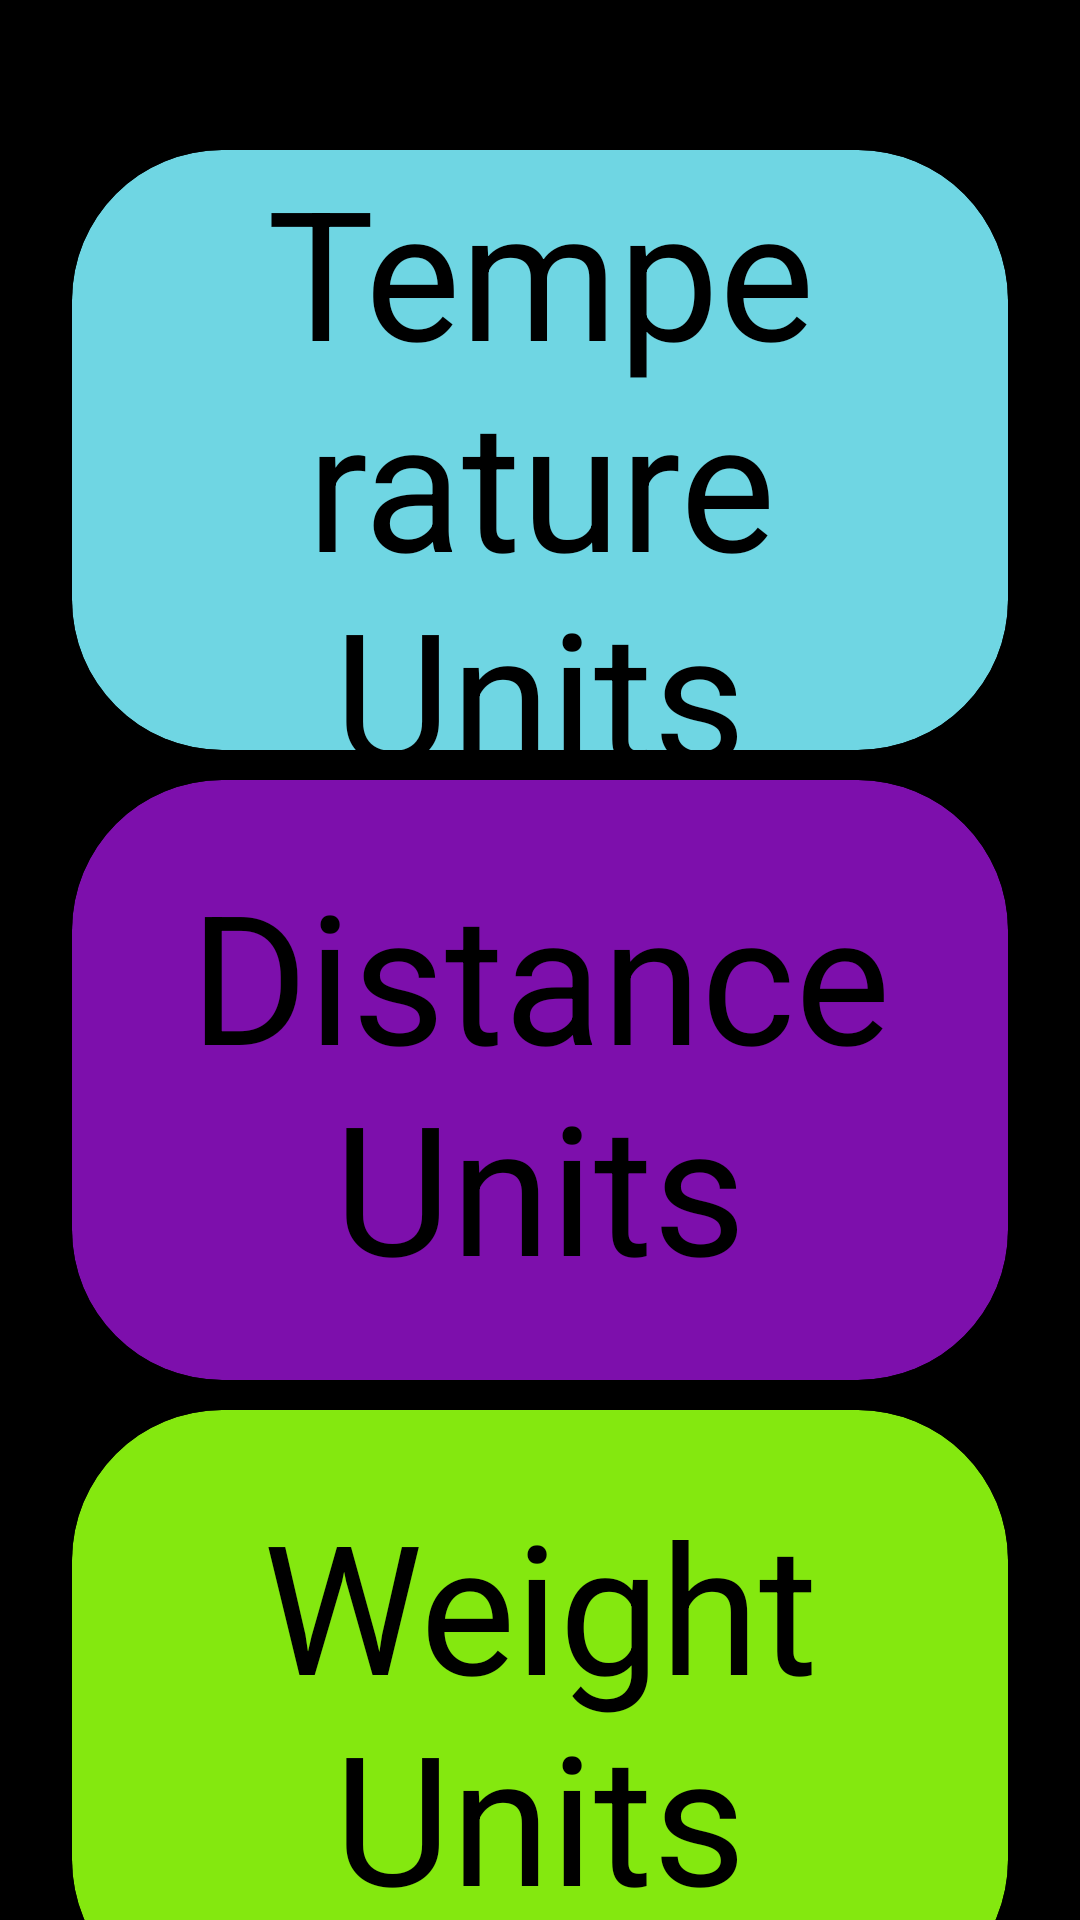

Write the Android layout XML for this screen, with the resource values it uses.
<!-- AndroidManifest.xml: application theme Theme.UnitConvertor -->
<!-- res/layout/activity_main.xml -->
<?xml version="1.0" encoding="utf-8"?>
<androidx.constraintlayout.widget.ConstraintLayout xmlns:android="http://schemas.android.com/apk/res/android"
    xmlns:app="http://schemas.android.com/apk/res-auto"
    xmlns:tools="http://schemas.android.com/tools"
    android:id="@+id/main"
    android:layout_width="match_parent"
    android:layout_height="match_parent"
    android:background="@color/black"
    tools:context=".MainActivity">

   <androidx.cardview.widget.CardView
       android:id="@+id/firstCard"
       android:layout_width="match_parent"
       android:layout_height="200dp"
       android:layout_marginTop="50dp"
       android:layout_marginEnd="24dp"
       android:layout_marginStart="24dp"
       android:layout_marginBottom="5dp"
       android:clickable="true"
       android:focusable="true"
       app:cardCornerRadius="50dp"
       app:layout_constraintTop_toTopOf="parent"
       app:layout_constraintStart_toStartOf="parent"
       app:layout_constraintEnd_toEndOf="parent"
       android:backgroundTint="@color/cyan"
       android:elevation="200dp">

      <TextView
          android:id="@+id/kcfText"
          android:layout_width="match_parent"
          android:layout_height="wrap_content"
          android:text="@string/temperature_units"
          android:textColor="@color/black"
          android:layout_gravity="center"
          android:textSize="60sp"
          android:textAlignment="center"/>
   </androidx.cardview.widget.CardView>

   <androidx.cardview.widget.CardView
       android:id="@+id/secondCard"
       android:layout_width="match_parent"
       android:layout_height="200dp"
       android:layout_marginTop="10dp"
       android:layout_marginEnd="24dp"
       android:layout_marginStart="24dp"
       android:layout_marginBottom="5dp"
       android:clickable="true"
       android:focusable="true"
       app:cardCornerRadius="50dp"
       app:layout_constraintTop_toBottomOf="@+id/firstCard"
       app:layout_constraintStart_toStartOf="parent"
       app:layout_constraintEnd_toEndOf="parent"
       android:backgroundTint="@color/purple"
       android:elevation="200dp">

      <TextView
          android:id="@+id/kmcText"
          android:layout_width="match_parent"
          android:layout_height="wrap_content"
          android:text="@string/distance_units"
          android:textColor="@color/black"
          android:layout_gravity="center"
          android:textSize="60sp"
          android:textAlignment="center"/>
   </androidx.cardview.widget.CardView>

   <androidx.cardview.widget.CardView
       android:id="@+id/thirdCard"
       android:layout_width="match_parent"
       android:layout_height="200dp"
       android:layout_marginTop="10dp"
       android:layout_marginEnd="24dp"
       android:layout_marginStart="24dp"
       android:layout_marginBottom="5dp"
       android:clickable="true"
       android:focusable="true"
       app:cardCornerRadius="50dp"
       app:layout_constraintTop_toBottomOf="@+id/secondCard"
       app:layout_constraintStart_toStartOf="parent"
       app:layout_constraintEnd_toEndOf="parent"
       android:backgroundTint="@color/green"
       android:elevation="200dp">

      <TextView
          android:id="@+id/kgmText"
          android:layout_width="match_parent"
          android:layout_height="wrap_content"
          android:text="@string/weight_units"
          android:textColor="@color/black"
          android:layout_gravity="center"
          android:textSize="60sp"
          android:textAlignment="center"/>
   </androidx.cardview.widget.CardView>
</androidx.constraintlayout.widget.ConstraintLayout>
<!-- resources referenced by this layout -->
<resources>
  <color name="black">#FF000000</color>
  <color name="cyan">#6FD6E3</color>
  <color name="green">#84E80F</color>
  <color name="purple">#7D0FAC</color>
  <string name="distance_units">Distance Units</string>
  <string name="temperature_units">Temperature Units</string>
  <string name="weight_units">Weight Units</string>
  <style name="Theme.UnitConvertor" parent="Base.Theme.UnitConvertor" />
  <style name="Base.Theme.UnitConvertor" parent="Theme.Material3.DayNight.NoActionBar">
          
          
      </style>
</resources>
